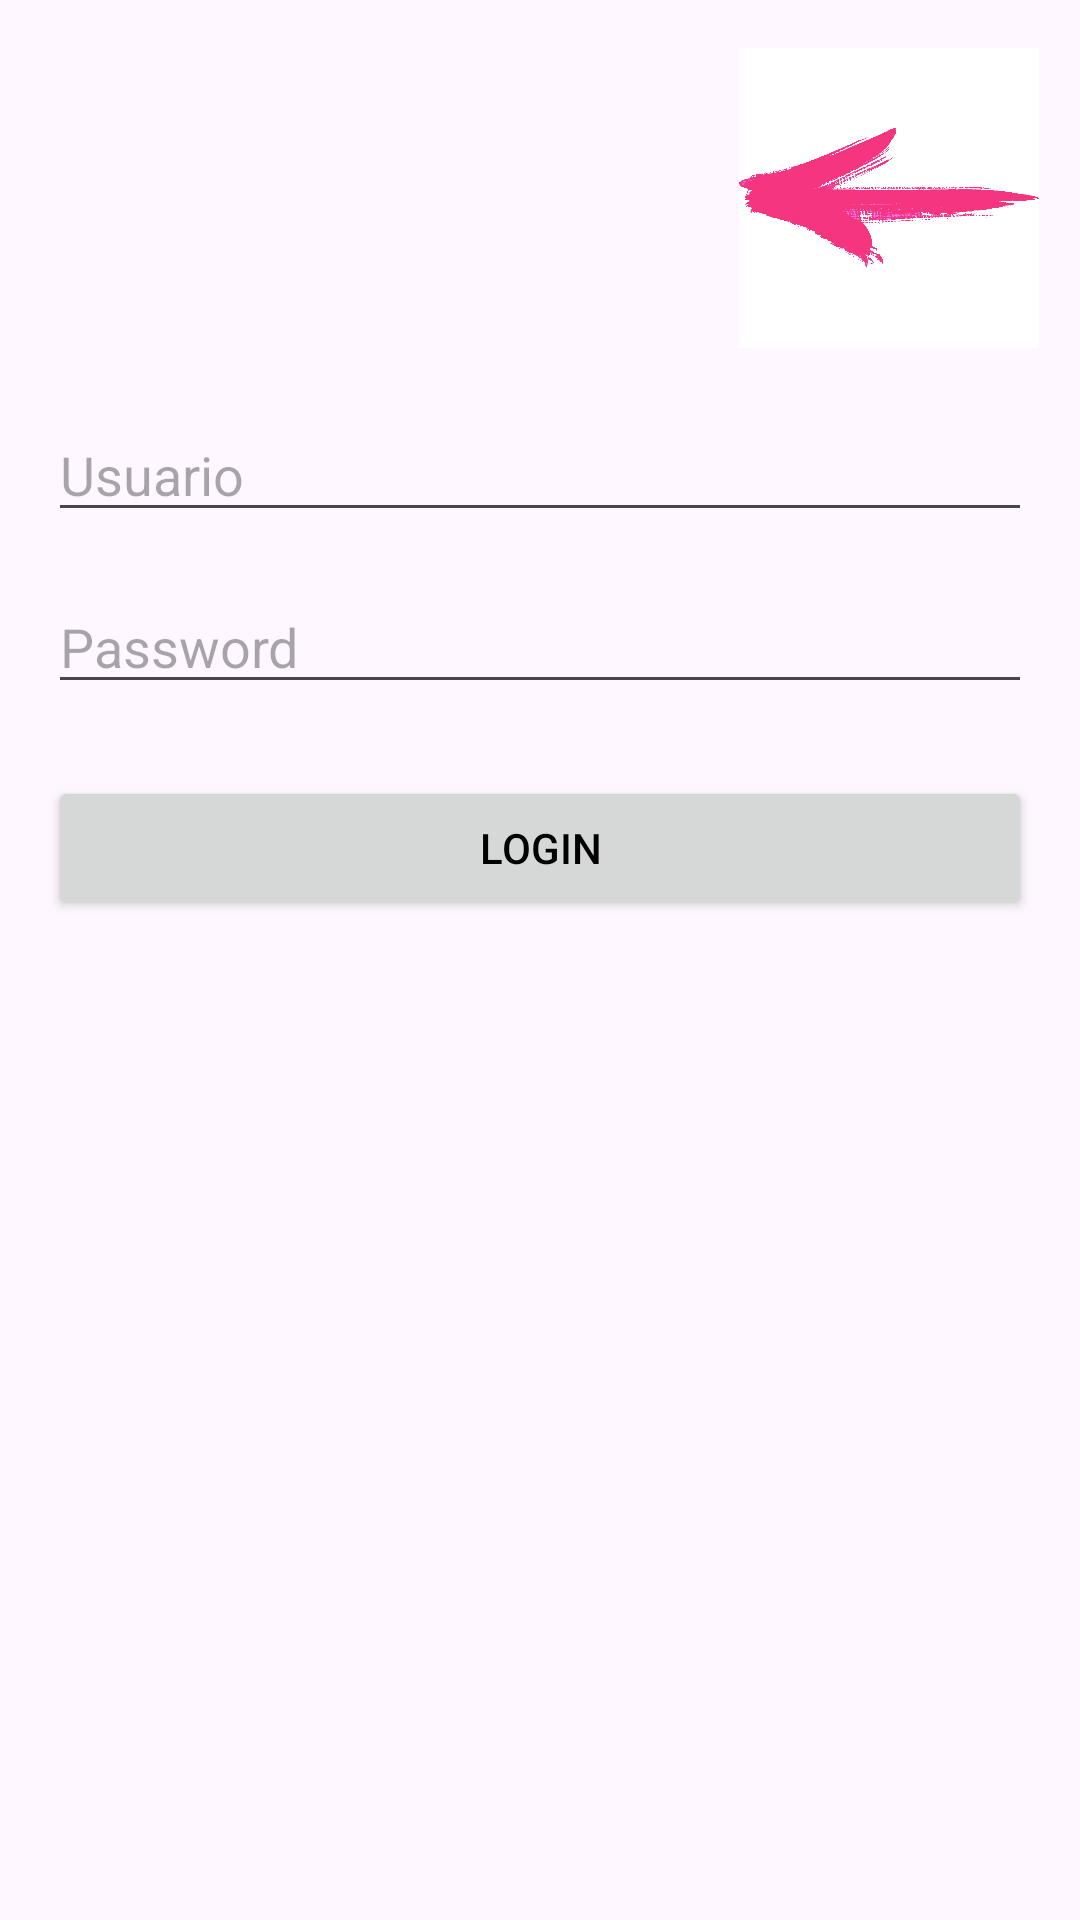

Here is an Android app screen rendered from its layout file. Give the layout XML and the strings, colors and styles it references.
<!-- AndroidManifest.xml: application theme Theme.Contador -->
<!-- res/layout/activity_login.xml -->
<?xml version="1.0" encoding="utf-8"?>
<androidx.constraintlayout.widget.ConstraintLayout xmlns:android="http://schemas.android.com/apk/res/android"
    xmlns:app="http://schemas.android.com/apk/res-auto"
    xmlns:tools="http://schemas.android.com/tools"
    android:layout_width="match_parent"
    android:layout_height="match_parent"
    tools:context=".Login">

    <ImageView
        android:id="@+id/atras"
        style="@style/backImage"
        android:layout_marginTop="16dp"
        android:contentDescription="@string/imagen_atras"
        app:layout_constraintEnd_toEndOf="parent"
        app:layout_constraintHorizontal_bias="0.948"
        app:layout_constraintStart_toStartOf="parent"
        app:layout_constraintTop_toTopOf="parent"
        app:srcCompat="@drawable/volver" />

    <EditText
        android:id="@+id/escribirUsuario"
        android:layout_width="0dp"
        android:layout_height="wrap_content"
        android:hint="@string/nombre_de_usuario"
        android:inputType="textPersonName"
        app:layout_constraintTop_toBottomOf="@id/atras"
        app:layout_constraintStart_toStartOf="parent"
        app:layout_constraintEnd_toEndOf="parent"
        android:layout_marginTop="20dp"
        android:layout_marginStart="16dp"
        android:layout_marginEnd="16dp"/>

    <EditText
        android:id="@+id/escribirContraseña"
        android:layout_width="0dp"
        android:layout_height="wrap_content"
        android:hint="@string/contraseña"
        android:inputType="textPassword"
        app:layout_constraintTop_toBottomOf="@id/escribirUsuario"
        app:layout_constraintStart_toStartOf="parent"
        app:layout_constraintEnd_toEndOf="parent"
        android:layout_marginTop="16dp"
        android:layout_marginStart="16dp"
        android:layout_marginEnd="16dp"/>

    <Button
        android:id="@+id/botonIniciarSesion"
        style="@style/botones"
        android:layout_width="0dp"
        android:layout_height="wrap_content"
        android:text="@string/botLogin"
        app:layout_constraintTop_toBottomOf="@id/escribirContraseña"
        app:layout_constraintStart_toStartOf="parent"
        app:layout_constraintEnd_toEndOf="parent"
        android:layout_marginTop="24dp"
        android:layout_marginStart="16dp"
        android:layout_marginEnd="16dp"/>

</androidx.constraintlayout.widget.ConstraintLayout>
<!-- resources referenced by this layout -->
<resources>
  <!-- drawable volver: png bitmap (drawable, 54641 bytes) -->
  <string name="botLogin">Login</string>
  <string name="imagen_atras">botón de flecha atrás</string>
  <string name="nombre_de_usuario">Usuario</string>
  <style name="backImage">
          <item name="srcCompat">@drawable/volver</item>
          <item name="android:layout_width">100dp</item>
          <item name="android:layout_height">100dp</item>
          <item name="android:background">@color/white</item>
      </style>
  <style name="botones" parent="TextAppearance.AppCompat.Button">
          <item name="android:textColor">@color/black</item>
      </style>
  <style name="Theme.Contador" parent="Tema_claro" />
  <color name="white">#FFFFFFFF</color>
  <color name="black">#FF000000</color>
  <style name="Tema_claro" parent="Theme.Material3.Light">
          <item name="colorPrimary">@color/pink</item>
          <item name="colorPrimaryDark">@color/darkpink</item>
          <item name="colorAccent">@color/purple</item>
  
      </style>
  <color name="pink">#FFC0CB</color>
  <color name="darkpink">#FF4081</color>
  <color name="purple">#f700f9</color>
</resources>
